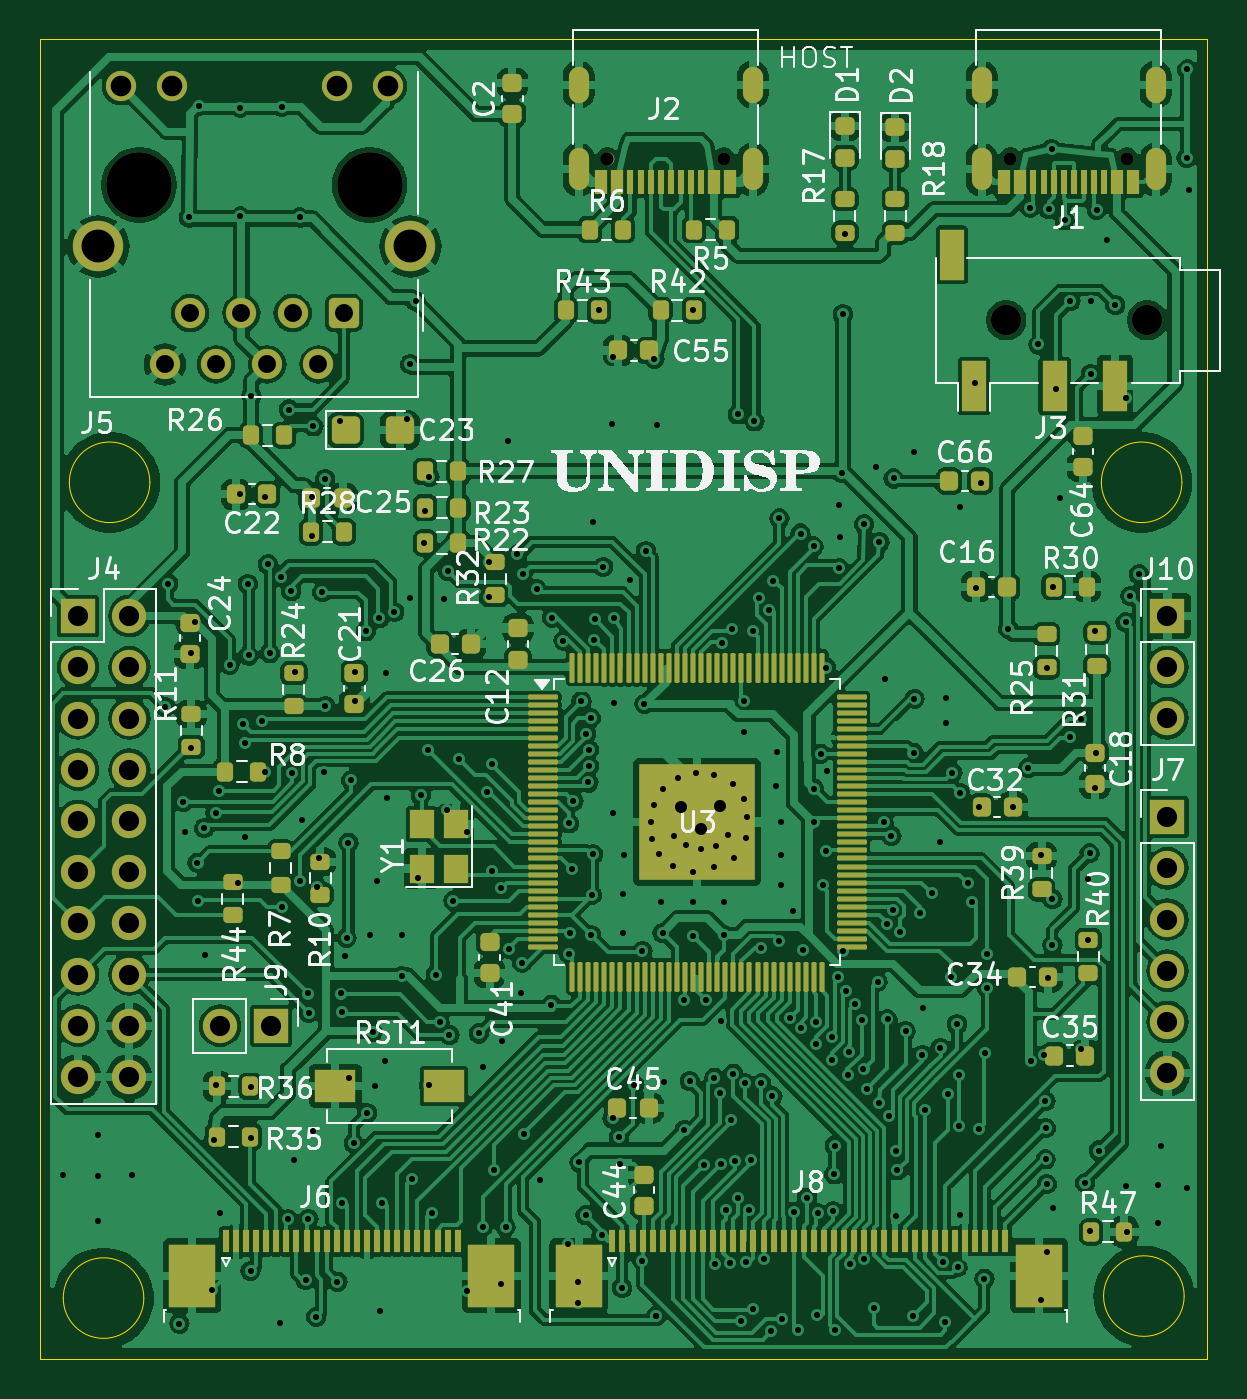
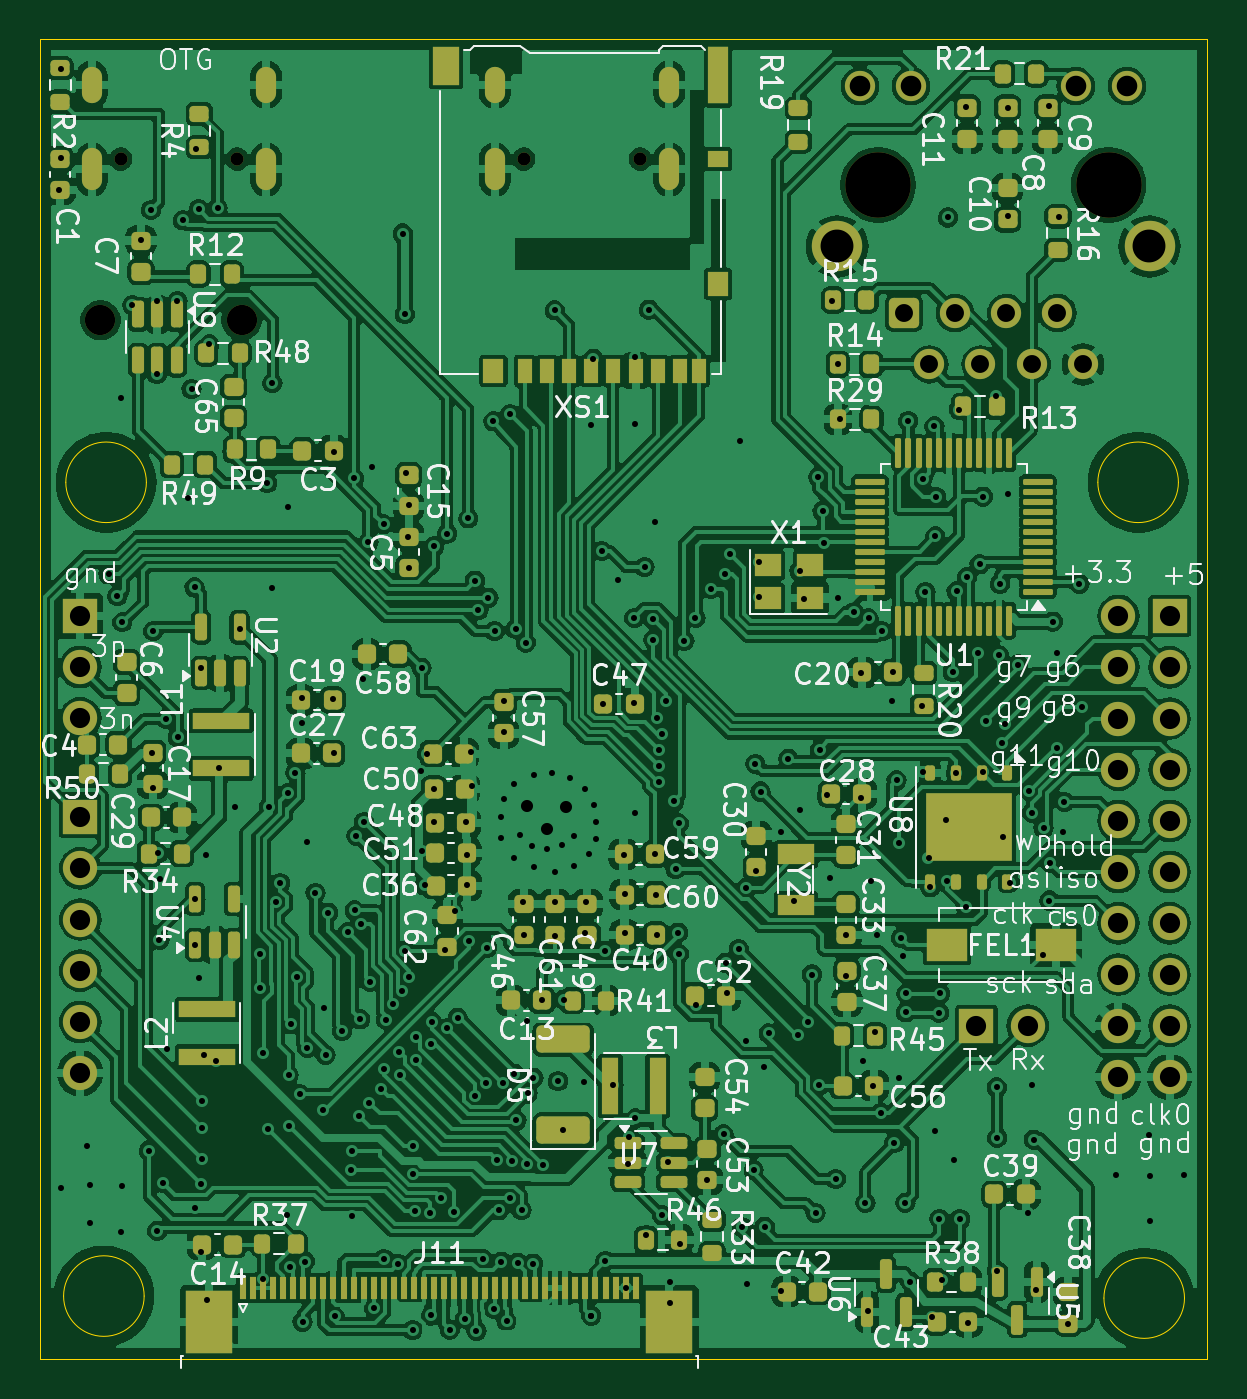
Circuit board: 11 layer files. Board 57.9 x 65.4 mm.
- bottom_copper: displinux-B_Cu.gbr (582895 bytes)
- bottom_mask: displinux-B_Mask.gbr (14691 bytes)
- paste: displinux-B_Paste.gbr (12761 bytes)
- bottom_silk: displinux-B_Silkscreen.gbr (197747 bytes)
- outline: displinux-Edge_Cuts.gbr (1265 bytes)
- top_copper: displinux-F_Cu.gbr (480965 bytes)
- top_mask: displinux-F_Mask.gbr (14285 bytes)
- paste: displinux-F_Paste.gbr (12244 bytes)
- top_silk: displinux-F_Silkscreen.gbr (116217 bytes)
- drill: displinux-NPTH.drl (636 bytes)
- drill: displinux-PTH.drl (8658 bytes)

=== bottom_copper: displinux-B_Cu.gbr (582895 bytes, source omitted) ===
=== bottom_mask: displinux-B_Mask.gbr (14691 bytes, source omitted) ===
=== paste: displinux-B_Paste.gbr (12761 bytes, source omitted) ===
=== bottom_silk: displinux-B_Silkscreen.gbr (197747 bytes, source omitted) ===
=== outline: displinux-Edge_Cuts.gbr ===
%TF.GenerationSoftware,KiCad,Pcbnew,8.0.4-8.0.4-0~ubuntu24.04.1*%
%TF.CreationDate,2024-08-22T12:53:11+03:00*%
%TF.ProjectId,displinux,64697370-6c69-46e7-9578-2e6b69636164,rev?*%
%TF.SameCoordinates,Original*%
%TF.FileFunction,Profile,NP*%
%FSLAX46Y46*%
G04 Gerber Fmt 4.6, Leading zero omitted, Abs format (unit mm)*
G04 Created by KiCad (PCBNEW 8.0.4-8.0.4-0~ubuntu24.04.1) date 2024-08-22 12:53:11*
%MOMM*%
%LPD*%
G01*
G04 APERTURE LIST*
%TA.AperFunction,Profile*%
%ADD10C,0.050000*%
%TD*%
G04 APERTURE END LIST*
D10*
X213585000Y-51070000D02*
X271475000Y-51070000D01*
X271475000Y-116510000D01*
X213585000Y-116510000D01*
X213585000Y-51070000D01*
X218717299Y-113510000D02*
G75*
G02*
X214719999Y-113510000I-1998650J0D01*
G01*
X214719999Y-113510000D02*
G75*
G02*
X218717299Y-113510000I1998650J0D01*
G01*
X219018650Y-73040000D02*
G75*
G02*
X215021350Y-73040000I-1998650J0D01*
G01*
X215021350Y-73040000D02*
G75*
G02*
X219018650Y-73040000I1998650J0D01*
G01*
X270327299Y-113410000D02*
G75*
G02*
X266329999Y-113410000I-1998650J0D01*
G01*
X266329999Y-113410000D02*
G75*
G02*
X270327299Y-113410000I1998650J0D01*
G01*
X270217299Y-73040000D02*
G75*
G02*
X266219999Y-73040000I-1998650J0D01*
G01*
X266219999Y-73040000D02*
G75*
G02*
X270217299Y-73040000I1998650J0D01*
G01*
M02*

=== top_copper: displinux-F_Cu.gbr (480965 bytes, source omitted) ===
=== top_mask: displinux-F_Mask.gbr (14285 bytes, source omitted) ===
=== paste: displinux-F_Paste.gbr (12244 bytes, source omitted) ===
=== top_silk: displinux-F_Silkscreen.gbr (116217 bytes, source omitted) ===
=== drill: displinux-NPTH.drl ===
M48
; DRILL file {KiCad 8.0.4-8.0.4-0~ubuntu24.04.1} date 2024-08-22T12:52:58+0300
; FORMAT={-:-/ absolute / inch / decimal}
; #@! TF.CreationDate,2024-08-22T12:52:58+03:00
; #@! TF.GenerationSoftware,Kicad,Pcbnew,8.0.4-8.0.4-0~ubuntu24.04.1
; #@! TF.FileFunction,NonPlated,1,2,NPTH
FMAT,2
INCH
; #@! TA.AperFunction,NonPlated,NPTH,ComponentDrill
T1C0.0256
; #@! TA.AperFunction,NonPlated,NPTH,ComponentDrill
T2C0.0591
; #@! TA.AperFunction,NonPlated,NPTH,ComponentDrill
T3C0.1280
%
G90
G05
T1
X9.5165Y-2.2441
X9.7441Y-2.2441
X10.3035Y-2.2441
X10.5311Y-2.2441
T2
X10.2953Y-2.5591
X10.5709Y-2.5591
T3
X8.6018Y-2.2949
X9.0518Y-2.2949
M30

=== drill: displinux-PTH.drl (8658 bytes, source omitted) ===
